Run: headless pygame with SDL's dummy video driver; simulated clock (each Clock.tick advances the game by its frame time, no real sleeping); random seed 0; keys injected as events and as key.get_pressed() state; no mouse input.
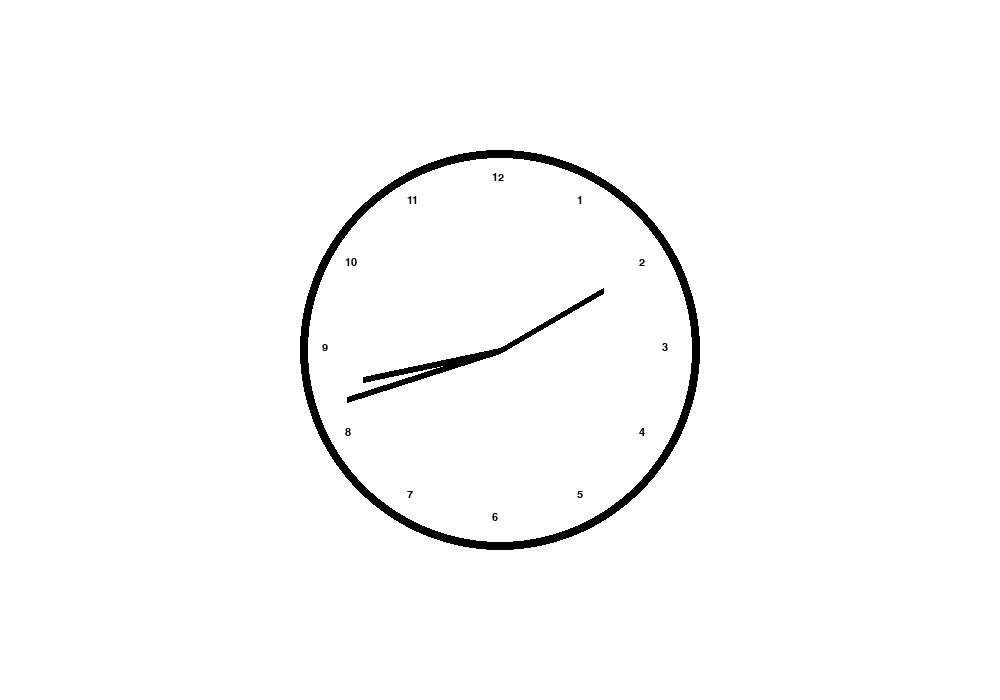
Frame 1 of 4 · flips 1–60 · no input
Frame 2 of 4 · flips 61–180 · tapped SPACE, RETURN · held RIGHT (→), D · screen unchanged from frame 1, image omitted
Frame 3 of 4 · flips 181–300 · held DOWN (↓), S · screen unchanged from frame 2, image omitted
Frame 4 of 4 · flips 301–420 · held LEFT (←), A, UP (↑), W · screen unchanged from frame 3, image omitted

The pygame program that drew these frames:

import pygame
import math
import datetime

pygame.init()
screen = pygame.display.set_mode((1000, 700))
pygame.display.set_caption("Clock")
done = False

clock = pygame.time.Clock()

radius = 200
angle = 0
surface = pygame.Surface((400, 300))
center = (screen.get_width() / 2, screen.get_height() / 2)

font = pygame.font.SysFont("comicsansms", 16)

white = (255, 255, 255)
black = (0, 0, 0)


def degrees(dots, r):
    y = math.cos(math.pi * (dots + 1) / 6) * r
    x = math.sin(math.pi * (dots + 1) / 6) * r
    return x + screen.get_width() / 2, -(y - screen.get_height() / 2)


# junk = 0

while not done:
    clock.tick(60)

    for event in pygame.event.get():
        if event.type == pygame.QUIT:
            done = True
            pygame.quit()

    date1 = datetime.datetime.now()
    time_now = date1.strftime("%H:%M:%S")
    exact_time = time_now.split(":")
    # if exact_time != junk:
    #     print(exact_time)
    # junk = exact_time

    screen.fill(white)
    pygame.draw.circle(screen, black, center=center, radius=radius, width=8)
    for dot in range(12):
        dot_center = (round(degrees(dot, radius - 30)[0] - 8), round(degrees(dot, radius - 30)[1] - 8))
        # print(dot_center)
        text = font.render(f"{dot + 1}", True, black)
        screen.blit(text, (dot_center[0], dot_center[1]))

    # minutes
    pygame.draw.line(screen, black, start_pos=center, end_pos=degrees(float(exact_time[1]) / 5 - 1, radius - 40),
                     width=6)

    # seconds
    pygame.draw.line(screen, black, start_pos=center, end_pos=degrees(float(exact_time[2]) / 5 - 1, radius - 60),
                     width=6)

    # hours
    pygame.draw.line(screen, black, start_pos=center, end_pos=degrees(int(exact_time[0]) % 12 - 1, radius - 80), width=6)

    pygame.display.flip()
